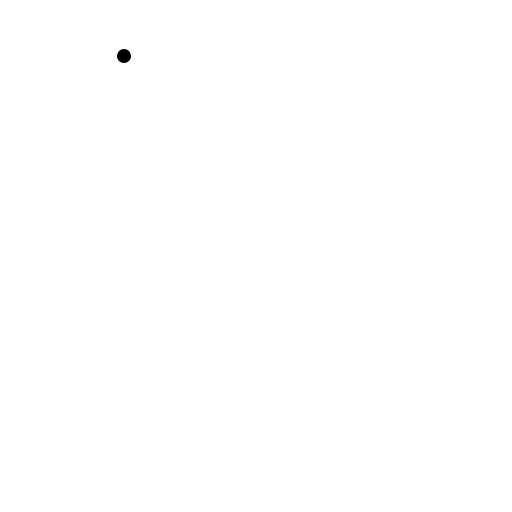
t = 0.00 s
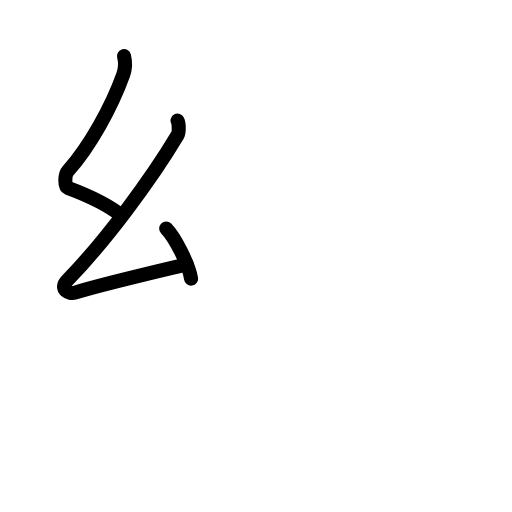
t = 2.80 s
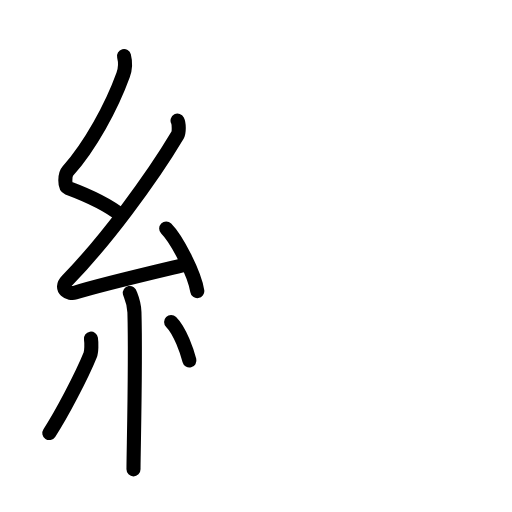
t = 5.60 s
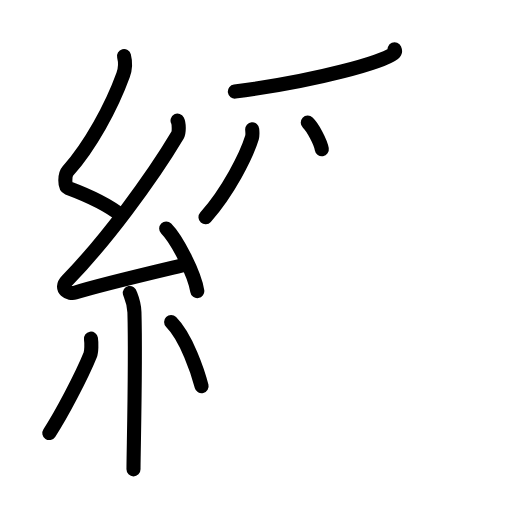
t = 8.40 s
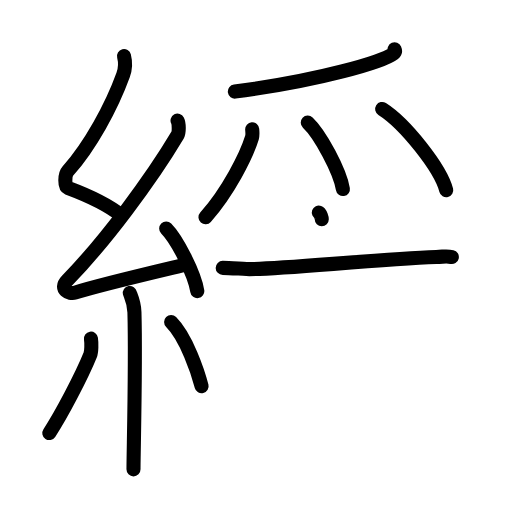
t = 11.20 s
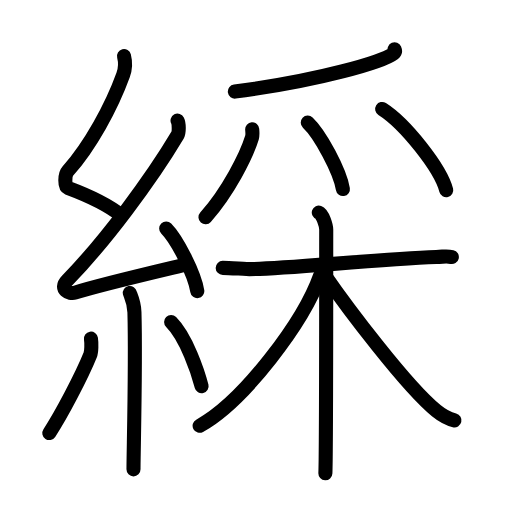
t = 14.00 s

The animated SVG that drew these frames (rendered in a browser with its animation timeline set to each time). Animation: 41 SMIL elements (animate=41); one cycle of 14.00 s.

<?xml version="1.0" encoding="UTF-8"?>
<!--
AniKanjiVG is licensed by CC-BY-SA Paul C. Sommerhoff (https://bitbucket.org/sommerhoff/anikanjivg).
AniKanjiVG uses KanjiVG which is licensed by CC-BY-SA Ulrich Apel (http://kanjivg.tagaini.net).
See also http://creativecommons.org/licenses/by-sa/3.0/
-->
<svg xmlns:kvg='http://kanjivg.tagaini.net' xmlns='http://www.w3.org/2000/svg' width='109' height='109' viewBox='0 0 109 109' style='fill:none;stroke:#000000;stroke-width:3;stroke-linecap:round;stroke-linejoin:round;' id="kvg:kanji_07db5"><g id="kvg:07db5" kvg:element="綵"><g id="kvg:07db5-g1" kvg:element="糸" kvg:position="left" kvg:radical="general"><path id="kvg:07db5-s1" kvg:type="㇜" d="M26.4,11.92c0.36,1.42,0.38,2.47-0.18,4.01C23.75,22.75,19.25,31,14.43,36.44c-0.67,0.75-0.72,3.27,0,3.54c3.81,1.42,8.14,3.28,11.41,5.88"><animate attributeName="d" begin="0.0s" dur="0.25s" from="M26.4,11.92C26.4,11.92,26.4,11.92,26.4,11.92" to="M26.4,11.92c0.36,1.42,0.38,2.47-0.18,4.01" />
<animate attributeName="d" begin="0.25s" dur="0.25s" from="M26.4,11.92c0.36,1.42,0.38,2.47-0.18,4.01c0,0,0,0,0,0,0" to="M26.4,11.92c0.36,1.42,0.38,2.47-0.18,4.01C23.75,22.75,19.25,31,14.43,36.44" />
<animate attributeName="d" begin="0.5s" dur="0.25s" from="M26.4,11.92c0.36,1.42,0.38,2.47-0.18,4.01C23.75,22.75,19.25,31,14.43,36.44c0,0,0,0,0,0,0" to="M26.4,11.92c0.36,1.42,0.38,2.47-0.18,4.01C23.75,22.75,19.25,31,14.43,36.44c-0.67,0.75-0.72,3.27,0,3.54" />
<animate attributeName="d" begin="0.75s" dur="0.25s" from="M26.4,11.92c0.36,1.42,0.38,2.47-0.18,4.01C23.75,22.75,19.25,31,14.43,36.44c-0.67,0.75-0.72,3.27,0,3.54c0,0,0,0,0,0,0" to="M26.4,11.92c0.36,1.42,0.38,2.47-0.18,4.01C23.75,22.75,19.25,31,14.43,36.44c-0.67,0.75-0.72,3.27,0,3.54c3.81,1.42,8.14,3.28,11.41,5.88" />
</path>
<path id="kvg:07db5-s2" kvg:type="㇜" d="M37.8,25.68c0.3,0.58,0.37,2.46,0,3.09C32,38.5,22.31,51.44,14.32,59.71c-1.83,1.89,0.46,2.98,1.65,2.59c5-1.61,17.37-4.49,23.79-6.03"><animate attributeName="d" begin="1.0s" dur="0.25s" from="M37.8,25.68C37.8,25.68,37.8,25.68,37.8,25.68" to="M37.8,25.68c0.3,0.58,0.37,2.46,0,3.09" />
<animate attributeName="d" begin="1.25s" dur="0.25s" from="M37.8,25.68c0.3,0.58,0.37,2.46,0,3.09c0,0,0,0,0,0,0" to="M37.8,25.68c0.3,0.58,0.37,2.46,0,3.09C32,38.5,22.31,51.44,14.32,59.71" />
<animate attributeName="d" begin="1.5s" dur="0.25s" from="M37.8,25.68c0.3,0.58,0.37,2.46,0,3.09C32,38.5,22.31,51.44,14.32,59.71c0,0,0,0,0,0,0" to="M37.8,25.68c0.3,0.58,0.37,2.46,0,3.09C32,38.5,22.31,51.44,14.32,59.71c-1.83,1.89,0.46,2.98,1.65,2.59" />
<animate attributeName="d" begin="1.75s" dur="0.25s" from="M37.8,25.68c0.3,0.58,0.37,2.46,0,3.09C32,38.5,22.31,51.44,14.32,59.71c-1.83,1.89,0.46,2.98,1.65,2.59c0,0,0,0,0,0,0" to="M37.8,25.68c0.3,0.58,0.37,2.46,0,3.09C32,38.5,22.31,51.44,14.32,59.71c-1.83,1.89,0.46,2.98,1.65,2.59c5-1.61,17.37-4.49,23.79-6.03" />
<animate attributeName="d" begin="0s" dur="1.0s" from="M-100,-100" to="M-100,-100" />
</path>
<path id="kvg:07db5-s3" kvg:type="㇔" d="M35.38,48.63c2.34,2.36,6.04,9.69,6.62,13.35"><animate attributeName="d" begin="2.0s" dur="1.0s" from="M35.38,48.63C35.38,48.63,35.38,48.63,35.38,48.63" to="M35.38,48.63c2.34,2.36,6.04,9.69,6.62,13.35" />
<animate attributeName="d" begin="0s" dur="2.0s" from="M-100,-100" to="M-100,-100" />
</path>
<path id="kvg:07db5-s4" kvg:type="㇑" d="M27.64,62.37c0.07,0.36,0.91,1.85,0.98,4.09c0.31,10.79-0.2,29.79-0.2,33.46"><animate attributeName="d" begin="3.0s" dur="0.5s" from="M27.64,62.37C27.64,62.37,27.64,62.37,27.64,62.37" to="M27.64,62.37c0.07,0.36,0.91,1.85,0.98,4.09" />
<animate attributeName="d" begin="3.5s" dur="0.5s" from="M27.64,62.37c0.07,0.36,0.91,1.85,0.98,4.09c0,0,0,0,0,0,0" to="M27.64,62.37c0.07,0.36,0.91,1.85,0.98,4.09c0.31,10.79-0.2,29.79-0.2,33.46" />
<animate attributeName="d" begin="0s" dur="3.0s" from="M-100,-100" to="M-100,-100" />
</path>
<path id="kvg:07db5-s5" kvg:type="㇒" d="M19.36,72.1c0.15,0.94,0.12,2.79-0.15,3.47c-1.77,4.39-6.2,12.85-8.71,16.62"><animate attributeName="d" begin="4.0s" dur="0.5s" from="M19.36,72.1C19.36,72.1,19.36,72.1,19.36,72.1" to="M19.36,72.1c0.15,0.94,0.12,2.79-0.15,3.47" />
<animate attributeName="d" begin="4.5s" dur="0.5s" from="M19.36,72.1c0.15,0.94,0.12,2.79-0.15,3.47c0,0,0,0,0,0,0" to="M19.36,72.1c0.15,0.94,0.12,2.79-0.15,3.47c-1.77,4.39-6.2,12.85-8.71,16.62" />
<animate attributeName="d" begin="0s" dur="4.0s" from="M-100,-100" to="M-100,-100" />
</path>
<path id="kvg:07db5-s6" kvg:type="㇔" d="M36.43,68.54c3.25,3.24,5.74,10.75,6.49,13.69"><animate attributeName="d" begin="5.0s" dur="1.0s" from="M36.43,68.54C36.43,68.54,36.43,68.54,36.43,68.54" to="M36.43,68.54c3.25,3.24,5.74,10.75,6.49,13.69" />
<animate attributeName="d" begin="0s" dur="5.0s" from="M-100,-100" to="M-100,-100" />
</path>
</g>
<g id="kvg:07db5-g2" kvg:element="采" kvg:variant="true" kvg:position="right"><g id="kvg:07db5-g3" kvg:element="⺤" kvg:variant="true" kvg:original="爪" kvg:position="top"><path id="kvg:07db5-s7" kvg:type="㇒" d="M84,10.5c0.09,0.21,0.2,0.55-0.19,0.85C81.49,13.15,68.2,17.09,50,19.5"><animate attributeName="d" begin="6.0s" dur="0.5s" from="M84,10.5C84,10.5,84,10.5,84,10.5" to="M84,10.5c0.09,0.21,0.2,0.55-0.19,0.85" />
<animate attributeName="d" begin="6.5s" dur="0.5s" from="M84,10.5c0.09,0.21,0.2,0.55-0.19,0.85c0,0,0,0,0,0,0" to="M84,10.5c0.09,0.21,0.2,0.55-0.19,0.85C81.49,13.15,68.2,17.09,50,19.5" />
<animate attributeName="d" begin="0s" dur="6.0s" from="M-100,-100" to="M-100,-100" />
</path>
<path id="kvg:07db5-s8" kvg:type="㇒" d="M53.69,27.53c0.03,0.44,0.13,1.17-0.05,1.77c-1.22,3.94-5.04,11.45-9.89,16.95"><animate attributeName="d" begin="7.0s" dur="0.5s" from="M53.69,27.53C53.69,27.53,53.69,27.53,53.69,27.53" to="M53.69,27.53c0.03,0.44,0.13,1.17-0.05,1.77" />
<animate attributeName="d" begin="7.5s" dur="0.5s" from="M53.69,27.53c0.03,0.44,0.13,1.17-0.05,1.77c0,0,0,0,0,0,0" to="M53.69,27.53c0.03,0.44,0.13,1.17-0.05,1.77c-1.22,3.94-5.04,11.45-9.89,16.95" />
<animate attributeName="d" begin="0s" dur="7.0s" from="M-100,-100" to="M-100,-100" />
</path>
<path id="kvg:07db5-s9" kvg:type="㇔" d="M65.52,26.11c2.64,2.49,6.82,10.26,7.48,14.14"><animate attributeName="d" begin="8.0s" dur="1.0s" from="M65.52,26.11C65.52,26.11,65.52,26.11,65.52,26.11" to="M65.52,26.11c2.64,2.49,6.82,10.26,7.48,14.14" />
<animate attributeName="d" begin="0s" dur="8.0s" from="M-100,-100" to="M-100,-100" />
</path>
<path id="kvg:07db5-s10" kvg:type="㇔" d="M81.36,23.2C86.17,26.25,93.79,35.75,95,40.5"><animate attributeName="d" begin="9.0s" dur="1.0s" from="M81.36,23.2C81.36,23.2,81.36,23.2,81.36,23.2" to="M81.36,23.2C86.17,26.25,93.79,35.75,95,40.5" />
<animate attributeName="d" begin="0s" dur="9.0s" from="M-100,-100" to="M-100,-100" />
</path>
</g>
<g id="kvg:07db5-g4" kvg:element="木" kvg:position="bottom"><path id="kvg:07db5-s11" kvg:type="㇐" d="M47.41,57.03c1.33,0,3.32,0.16,5.08,0.25c4.86,0.25,27.35-2.05,40.39-2.56c1.76-0.07,2.21-0.26,3.31,0"><animate attributeName="d" begin="10.0s" dur="0.3333333333333333s" from="M47.41,57.03C47.41,57.03,47.41,57.03,47.41,57.03" to="M47.41,57.03c1.33,0,3.32,0.16,5.08,0.25" />
<animate attributeName="d" begin="10.333333333333334s" dur="0.3333333333333333s" from="M47.41,57.03c1.33,0,3.32,0.16,5.08,0.25c0,0,0,0,0,0,0" to="M47.41,57.03c1.33,0,3.32,0.16,5.08,0.25c4.86,0.25,27.35-2.05,40.39-2.56" />
<animate attributeName="d" begin="10.666666666666666s" dur="0.3333333333333333s" from="M47.41,57.03c1.33,0,3.32,0.16,5.08,0.25c4.86,0.25,27.35-2.05,40.39-2.56c0,0,0,0,0,0,0" to="M47.41,57.03c1.33,0,3.32,0.16,5.08,0.25c4.86,0.25,27.35-2.05,40.39-2.56c1.76-0.07,2.21-0.26,3.31,0" />
<animate attributeName="d" begin="0s" dur="10.0s" from="M-100,-100" to="M-100,-100" />
</path>
<path id="kvg:07db5-s12" kvg:type="㇑" d="M67.87,45.25c0.88,0.31,1.58,2.95,1.58,3.6c0,3.97,0,47.99-0.18,51.9"><animate attributeName="d" begin="11.0s" dur="0.5s" from="M67.87,45.25C67.87,45.25,67.87,45.25,67.87,45.25" to="M67.87,45.25c0.88,0.31,1.58,2.95,1.58,3.6" />
<animate attributeName="d" begin="11.5s" dur="0.5s" from="M67.87,45.25c0.88,0.31,1.58,2.95,1.58,3.6c0,0,0,0,0,0,0" to="M67.87,45.25c0.88,0.31,1.58,2.95,1.58,3.6c0,3.97,0,47.99-0.18,51.9" />
<animate attributeName="d" begin="0s" dur="11.0s" from="M-100,-100" to="M-100,-100" />
</path>
<path id="kvg:07db5-s13" kvg:type="㇒" d="M68.15,58.65c-3.48,9.87-16.26,26.8-25.65,32"><animate attributeName="d" begin="12.0s" dur="1.0s" from="M68.15,58.65C68.15,58.65,68.15,58.65,68.15,58.65" to="M68.15,58.65c-3.48,9.87-16.26,26.8-25.65,32" />
<animate attributeName="d" begin="0s" dur="12.0s" from="M-100,-100" to="M-100,-100" />
</path>
<path id="kvg:07db5-s14" kvg:type="㇏" d="M69.25,58.75c4.5,6.5,17.25,23.5,23.65,28.7c1.4,1.14,2.5,1.71,3.85,2.05"><animate attributeName="d" begin="13.0s" dur="0.5s" from="M69.25,58.75C69.25,58.75,69.25,58.75,69.25,58.75" to="M69.25,58.75c4.5,6.5,17.25,23.5,23.65,28.7" />
<animate attributeName="d" begin="13.5s" dur="0.5s" from="M69.25,58.75c4.5,6.5,17.25,23.5,23.65,28.7c0,0,0,0,0,0,0" to="M69.25,58.75c4.5,6.5,17.25,23.5,23.65,28.7c1.4,1.14,2.5,1.71,3.85,2.05" />
<animate attributeName="d" begin="0s" dur="13.0s" from="M-100,-100" to="M-100,-100" />
</path>
</g>
</g>
</g>
</svg>
